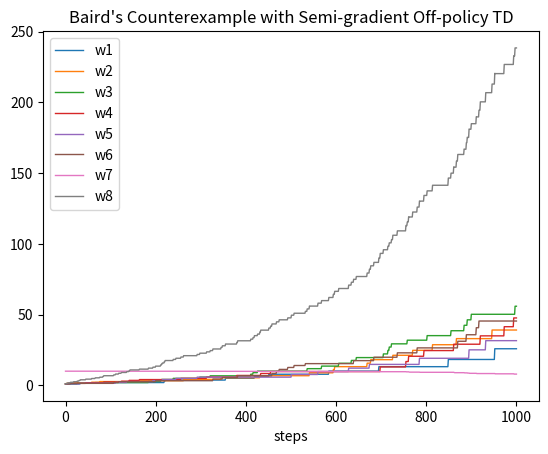

Source code (Python):
import math
import numpy as np
import matplotlib.pyplot as plt

if __name__ == '__main__':

    max_t = 1000

    # feature vector
    x = np.array([
        [2.0, 0.0, 0.0, 0.0, 0.0, 0.0, 0.0, 1.0],
        [0.0, 2.0, 0.0, 0.0, 0.0, 0.0, 0.0, 1.0],
        [0.0, 0.0, 2.0, 0.0, 0.0, 0.0, 0.0, 1.0],
        [0.0, 0.0, 0.0, 2.0, 0.0, 0.0, 0.0, 1.0],
        [0.0, 0.0, 0.0, 0.0, 2.0, 0.0, 0.0, 1.0],
        [0.0, 0.0, 0.0, 0.0, 0.0, 2.0, 0.0, 1.0],
        [0.0, 0.0, 0.0, 0.0, 0.0, 0.0, 1.0, 2.0]
    ])
    # weight vector for 8 components
    w = np.array([1.0, 1.0, 1.0, 1.0, 1.0, 1.0, 10.0, 1.0])
    record_w = np.array([[1.0], [1.0], [1.0], [1.0], [1.0], [1.0], [10.0], [1.0]])

    # alpha / |S|
    alpha = 0.014 / 7.0

    # discounted variable
    gamma = 0.99

    # init state at random
    s = np.random.randint(7)

    # start of episode
    for t in range(max_t):

        sp = np.random.randint(7)

        if sp == 6:

            # get current state's value
            v = (x[s]) @ w

            # get future state's value
            vp = (x[sp]) @ w

            w[s] = w[s] + alpha * (7.0 * ((gamma * vp) - v)) * 3.0
            w[7] = w[7] + alpha * (7.0 * ((gamma * vp) - v)) * 3.0

        s = sp
        record_w = np.insert(record_w, record_w.shape[1], w, axis=1)

    print(record_w)
    x = np.arange(0, max_t + 1)
    for i in range(w.size):
        plt.plot(x, record_w[i], linewidth=1.0, label=f'w{i+1}')
    plt.xlabel('steps')
    plt.title("Baird's Counterexample with Semi-gradient Off-policy TD")
    plt.legend()
    plt.show()

